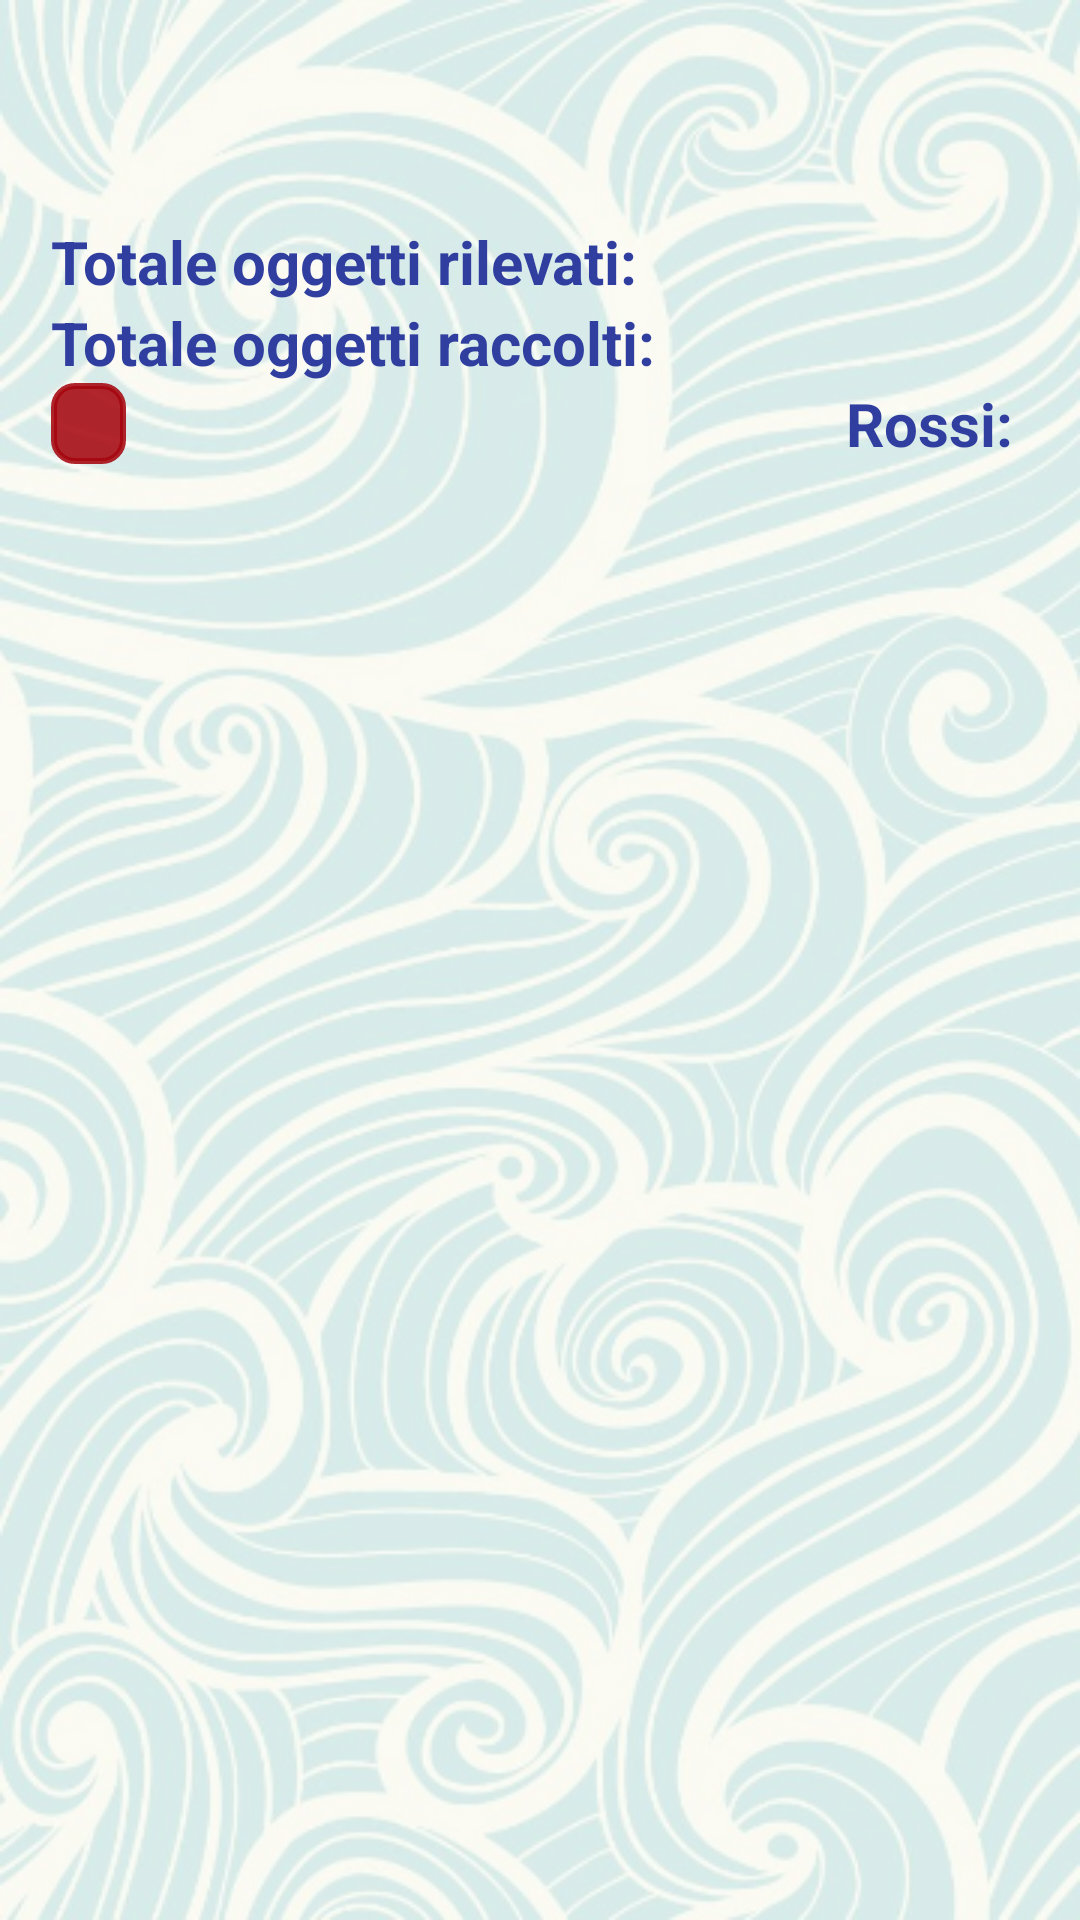

Reconstruct the res/layout file that produces this screen, plus the resources it refers to.
<!-- AndroidManifest.xml: application theme AppTheme -->
<!-- res/layout/fragment_statistiche.xml -->
<?xml version="1.0" encoding="utf-8"?>

<android.support.constraint.ConstraintLayout xmlns:android="http://schemas.android.com/apk/res/android"
    xmlns:app="http://schemas.android.com/apk/res-auto"
    xmlns:tools="http://schemas.android.com/tools"
    android:layout_width="match_parent"
    android:layout_height="match_parent"
    android:background="@drawable/sfondo">


    <TableLayout
        android:id="@+id/TableLayout"
        android:layout_width="367dp"
        android:layout_height="540dp"
        android:layout_marginStart="8dp"
        android:layout_marginTop="8dp"
        android:layout_marginEnd="8dp"
        android:layout_marginBottom="8dp"
        app:layout_constraintBottom_toBottomOf="parent"
        app:layout_constraintEnd_toEndOf="parent"
        app:layout_constraintHorizontal_bias="0.5"
        app:layout_constraintStart_toStartOf="parent"
        app:layout_constraintTop_toTopOf="parent"
        app:layout_constraintVertical_bias="0.688">

        <TableRow android:id="@+id/riga1">

            <TextView
                android:id="@+id/stringa_ogg_rilevati2"
                android:layout_width="wrap_content"
                android:layout_height="wrap_content"
                android:layout_marginStart="20dp"
                android:layout_marginTop="8dp"
                android:layout_marginEnd="8dp"
                android:fontFamily="sans-serif"
                android:text="@string/ogg_rilevati"
                android:textColor="@color/colorPrimaryDark"
                android:textSize="20sp"
                android:textStyle="bold"
                android:visibility="visible"
                app:layout_constraintBottom_toTopOf="@+id/stringa_ogg_raccolti2"
                app:layout_constraintEnd_toEndOf="parent"
                app:layout_constraintHorizontal_bias="0.0"
                app:layout_constraintStart_toStartOf="parent"
                app:layout_constraintTop_toTopOf="parent"
                app:layout_constraintVertical_bias="0.0"
                app:layout_constraintVertical_chainStyle="spread_inside" />
        </TableRow>

        <TableRow android:id="@+id/riga2">

            <TextView
                android:id="@+id/stringa_ogg_raccolti2"
                android:layout_width="wrap_content"
                android:layout_height="wrap_content"
                android:layout_marginStart="20dp"
                android:layout_marginEnd="8dp"
                android:fontFamily="sans-serif"
                android:text="@string/ogg_raccolti"
                android:textColor="@color/colorPrimaryDark"
                android:textSize="20sp"
                android:textStyle="bold"
                android:visibility="visible"
                app:layout_constraintEnd_toEndOf="parent"
                app:layout_constraintHorizontal_bias="0.0"
                app:layout_constraintStart_toStartOf="parent"
                app:layout_constraintTop_toBottomOf="@+id/stringa_ogg_rilevati2" />
        </TableRow>

        <TableRow
            android:id="@+id/riga3"
            android:layout_width="match_parent"
            android:layout_height="61dp"
            android:orientation="horizontal">


                <ImageView
                    android:id="@+id/quadratino_rosso"
                    android:layout_width="25dp"
                    android:layout_height="match_parent"
                    android:layout_marginStart="20dp"
                    android:layout_marginEnd="240dp"
                    android:background="@drawable/quadrato_rosso"
                    tools:visibility="visible"
                    android:layout_column="0"
                    />


            <TextView
                android:id="@+id/stringa_rossi"
                android:layout_width="match_parent"
                android:layout_height="match_parent"
                android:layout_column="1"
                android:fontFamily="sans-serif"
                android:text="@string/col_rosso"
                android:textColor="@color/colorPrimaryDark"
                android:textSize="20sp"
                android:textStyle="bold"
                android:visibility="visible" />
        </TableRow>


    </TableLayout>



</android.support.constraint.ConstraintLayout>
<!-- resources referenced by this layout -->
<resources>
  <color name="colorPrimaryDark">#303f9f</color>
  <!-- drawable quadrato_rosso (drawable) -->
  <?xml version="1.0" encoding="utf-8"?>
  
  
      <shape xmlns:android="http://schemas.android.com/apk/res/android" android:shape="rectangle">
          <stroke android:width="2dp" android:color="#dda6050d" />
          <gradient android:angle="90" android:endColor="#dda6050d" android:startColor="#dda6050d" />
          <corners android:bottomLeftRadius="7dp" android:bottomRightRadius="7dp" android:topLeftRadius="7dp" android:topRightRadius="7dp" />
      </shape>
  <!-- drawable sfondo: bmp bitmap (drawable, 663174 bytes) -->
  <string name="col_rosso">Rossi:</string>
  <string name="ogg_raccolti">Totale oggetti raccolti:</string>
  <string name="ogg_rilevati">Totale oggetti rilevati:</string>
  <style name="AppTheme" parent="Base.Theme.AppCompat.Light.DarkActionBar">
          
          <item name="colorPrimary">@color/colorPrimary</item>
          <item name="colorPrimaryDark">@color/colorPrimaryDark</item>
          <item name="colorAccent">@color/colorAccent</item>
      </style>
  <color name="colorPrimary">#3f51b5</color>
  <color name="colorAccent">#d81b60</color>
</resources>
